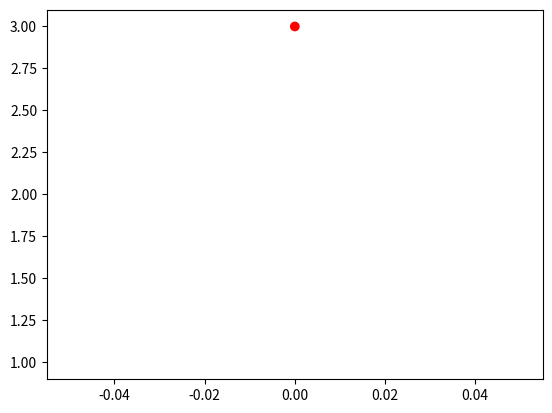

The matplotlib source for this figure:
from matplotlib import pyplot as plt
import matplotlib.animation as animation
import numpy as np
from numpy.linalg import norm

ims = []

d01 = 1.0
d12 = 1.0

r0 = np.array([0.0, 3.0])
r1 = np.array([0.0, 2.0])
r2 = np.array([0.0, 1.0])

p1 = np.array([0.0, 0.0])
p2 = np.array([-1.0, 0.0])

m1 = 1.0
m2 = 2.0

step = 0
dt = 0.01
g = 9.8

fig = plt.figure()

def plot(r0, r1, r2, ims):
    im = plt.scatter([r0[0], r1[0], r2[0]], [r0[1], r1[1], r2[1]], c=['red', 'red', 'red'])
    ims.append([im])
    return ims

plot(r0, r1, r2, ims)

def shake(r1_prev, r2_prev, r1, r2):
  gamma01 = 1.0
  gamma12 = 1.0
  while abs(gamma01) > 1e-6 or abs(gamma12) > 1e-6:
    gamma01 = 1 / norm(r1_prev) * (d01 - (norm(r1) + norm(r0)))
    r1 += gamma01 * r1_prev
    a = (1 / m1 + 1 / m2) * (norm(r1_prev) - norm(r2_prev))
    b = 2 * (1 / m1 + 1 / m2) * (norm(r1_prev) - norm(r2_prev)) * (norm(r1) - norm(r2))
    c = (norm(r1) - norm(r2)) ** 2 - d12 ** 2
    gamma12 = (-b + np.sqrt(b ** 2 - 4 * a * c)) / (2 * a)
    r1 += gamma12 * (r1_prev - r2_prev) / m1
    r2 += gamma12 * (r2_prev - r1_prev) / m2

    print(f"shake composed r1: {r1}, r2: {r2}, gamma01: {gamma01}, gamma12: {gamma12}")
  return r1, r2, gamma01, gamma12

while step < 1000:
  V1 = m1 * g * r1[1]
  V2 = m2 * g * r2[1]

  F1 = np.array([0.0, -m1 * g])
  F2 = np.array([0.0, -m2 * g])

  # calculate p(t+dt/2)
  p1 += 0.5 * dt * F1
  p2 += 0.5 * dt * F2

  # calculate r(t+dt)
  r1_prev = r1.copy()
  r2_prev = r2.copy()

  r1 += dt * p1 / m1
  r2 += dt * p2 / m2

  # print(f"r1: {r1}, r2: {r2}")

  # gamma01 = 1 / r1 * (d01 - (r1 + r0))
  # gamma12 = ((r2 - r1).linalg.norm() - d12) / (1 / m1 + 1 / m2) * (r1_prev - r2_prev).linalg.norm()
  r1, r2, gamma01, gamma12 = shake(r1_prev, r2_prev, r1, r2)

  F1 = np.array([0.0, -m1 * g])
  F2 = np.array([0.0, -m2 * g])

  # calculate p(t+dt)
  p1 += 0.5 * dt * F1
  p2 += 0.5 * dt * F2


  step += 1
  ims = plot(r0, r1, r2, ims)
  break

ani = animation.ArtistAnimation(fig, ims, interval=1000)
ani.save('test.gif')